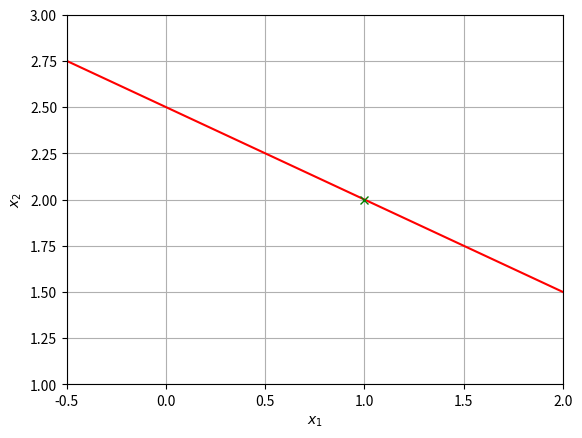

Recreate this plot in Python.
import scipy.optimize
import numpy as np
import matplotlib.pyplot as plt

p=np.array([1,1.5,2,2.5,3,3.5,4])
solution=np.zeros([2,int(len(p))])

A=np.array([1,2])
b=5

def Phi(x):
    #this is a rearrangement of our condition
    x[0] = 5 - 2*(x[1])
    #this is the equation we are trying to minimise
    phi=np.sum(np.abs(x[:])**p[i])
    return phi

for i in range (len(p)):
    #We initially put point (0,0) in to Phi(), and then iterate to find minimum
    z = scipy.optimize.minimize(Phi,np.array([0, 0]), method='Nelder-Mead',tol=1e-5)
    #z has many fields, we only want the x field
    solution[:,i]=np.asarray(z.x)
    print(solution[:,i])

x1 = np.linspace(-6,6,10)
x2=(5-x1)/2

plt.plot(x1,x2,'-',color='red')

plt.plot(solution[0,:], solution[1,:],'x',color='black')
plt.axis([-0.5,2,1,3])

hermit=(np.linalg.pinv([A]))*5
print(hermit)
#The Moore Penrose Inverse corresponds to p=2. 
plt.plot(hermit[0],hermit[1],'x',color='green')
plt.xlabel("$x_1$")
plt.ylabel("$x_2$")

plt.grid()
plt.show()



